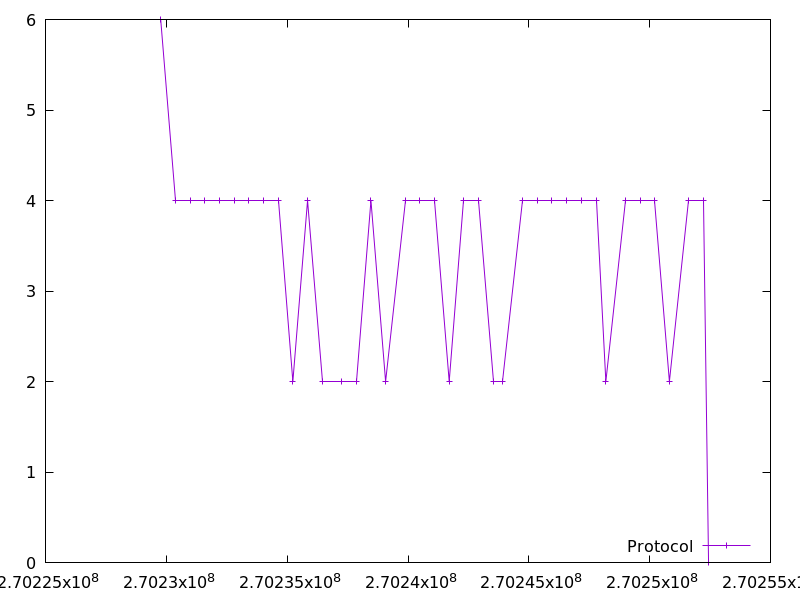

The table this chart was drawn from, first rows:
270229767.78618604, 6.0
270230376, 4.0
270230983, 4.0
270231590, 4.0
270232200, 4.0
270232806, 4.0
270233414, 4.0
270234023, 4.0
270234630, 4.0
270235237, 2.0
270235843, 4.0
270236449, 2.0
270237254, 2.0
270237861, 2.0
270238469, 4.0
270239074, 2.0
270239884, 4.0
270240492, 4.0
270241099, 4.0
270241706, 2.0
270242313, 4.0
270242921, 4.0
270243528, 2.0
270243933, 2.0
270244741, 4.0
270245351, 4.0
270245959, 4.0
270246567, 4.0
270247175, 4.0
270247783, 4.0
270248189, 2.0
270248998, 4.0
270249605, 4.0
270250211, 4.0
270250818, 2.0
270251625, 4.0
270252234, 4.0
270252438, 0.0
